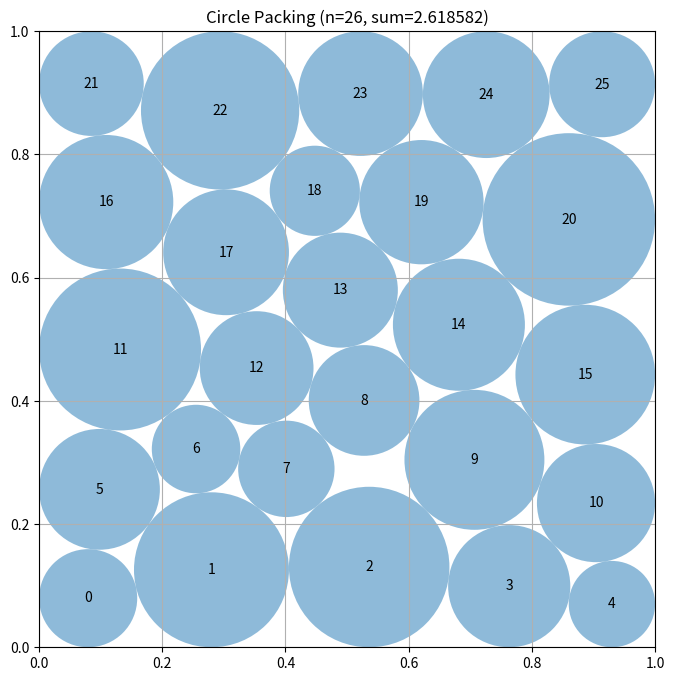

The script that saved this image:
# EVOLVE-BLOCK-START
"""Multistart LP-scored circle packing constructor for 26 circles."""
import numpy as np


def construct_packing():
    """
    Construct 26 non-overlapping circles in the unit square.

    Several different staggered-layer contact topologies are refined.  For
    every refined center configuration, the best possible radii are computed
    by a linear program:
        maximize sum(r_i)
        r_i + r_j <= distance(center_i, center_j)
        r_i <= distance to each wall.
    """
    from scipy.optimize import linprog, minimize

    n = 26
    ii, jj = np.triu_indices(n, 1)
    npairs = len(ii)

    pair_matrix = np.zeros((npairs, n), dtype=float)
    pair_matrix[np.arange(npairs), ii] = 1.0
    pair_matrix[np.arange(npairs), jj] = 1.0

    def layered_seed(row_sizes, phase_shift=0.0, jitter=0.0):
        """
        Make a broad triangular-like seed.  Row populations intentionally vary
        so that the nonlinear solver can discover different boundary contact
        graphs instead of being locked into a square lattice.
        """
        rows = len(row_sizes)
        points = []
        index = 0

        for row, count in enumerate(row_sizes):
            y = (row + 0.5) / rows
            phase = 0.50 if row % 2 == 0 else 0.36

            for col in range(count):
                x = (col + phase) / count

                # Deterministic asymmetric perturbation breaks reflections and
                # permits unequal boundary radii.
                dx = jitter * np.sin(1.731 * index + phase_shift)
                dy = jitter * np.cos(1.213 * index + 0.71 * phase_shift)

                points.append([
                    np.clip(x + dx, 0.025, 0.975),
                    np.clip(y + dy, 0.025, 0.975),
                ])
                index += 1

        return np.asarray(points, dtype=float)

    def improve_centers(seed):
        """
        Improve centers and provisional radii with smooth squared contact
        constraints.  Squared distances avoid repeated square-root Jacobian
        work and are well-conditioned away from coincident centers.
        """
        provisional_radius = 0.021
        z0 = np.r_[seed.ravel(), np.full(n, provisional_radius)]

        def constraints(z):
            c = z[:2 * n].reshape(n, 2)
            r = z[2 * n:]

            x = c[:, 0]
            y = c[:, 1]
            walls = np.r_[
                x - r,
                y - r,
                1.0 - x - r,
                1.0 - y - r,
            ]

            delta = c[ii] - c[jj]
            total = r[ii] + r[jj]
            contacts = 10.0 * (
                np.einsum("ij,ij->i", delta, delta) - total * total
            )

            return np.r_[r, walls, contacts]

        def jacobian(z):
            c = z[:2 * n].reshape(n, 2)
            r = z[2 * n:]

            rows = n + 4 * n + npairs
            jac = np.zeros((rows, 3 * n), dtype=float)
            disk = np.arange(n)

            # Positivity.
            jac[disk, 2 * n + disk] = 1.0

            offset = n

            # x-r, y-r, 1-x-r, 1-y-r.
            jac[offset + disk, 2 * disk] = 1.0
            jac[offset + disk, 2 * n + disk] = -1.0

            jac[offset + n + disk, 2 * disk + 1] = 1.0
            jac[offset + n + disk, 2 * n + disk] = -1.0

            jac[offset + 2 * n + disk, 2 * disk] = -1.0
            jac[offset + 2 * n + disk, 2 * n + disk] = -1.0

            jac[offset + 3 * n + disk, 2 * disk + 1] = -1.0
            jac[offset + 3 * n + disk, 2 * n + disk] = -1.0

            # Squared pair-contact constraints.
            delta = c[ii] - c[jj]
            total = r[ii] + r[jj]
            contact_rows = offset + 4 * n + np.arange(npairs)

            jac[contact_rows, 2 * ii] = 20.0 * delta[:, 0]
            jac[contact_rows, 2 * ii + 1] = 20.0 * delta[:, 1]
            jac[contact_rows, 2 * jj] = -20.0 * delta[:, 0]
            jac[contact_rows, 2 * jj + 1] = -20.0 * delta[:, 1]
            jac[contact_rows, 2 * n + ii] = -20.0 * total
            jac[contact_rows, 2 * n + jj] = -20.0 * total

            return jac

        objective_gradient = np.r_[np.zeros(2 * n), -np.ones(n)]

        result = minimize(
            fun=lambda z: -np.sum(z[2 * n:]),
            x0=z0,
            jac=lambda z: objective_gradient,
            method="SLSQP",
            bounds=[(0.0, 1.0)] * (2 * n) + [(0.0, 0.35)] * n,
            constraints={
                "type": "ineq",
                "fun": constraints,
                "jac": jacobian,
            },
            options={
                "maxiter": 1000,
                "ftol": 1.0e-11,
                "disp": False,
            },
        )

        if result.x is None or not np.all(np.isfinite(result.x)):
            return seed

        return np.clip(result.x[:2 * n].reshape(n, 2), 0.0, 1.0)

    def optimal_radii(centers):
        """Solve the exact fixed-center maximum-total-radius LP."""
        wall = np.minimum.reduce((
            centers[:, 0],
            centers[:, 1],
            1.0 - centers[:, 0],
            1.0 - centers[:, 1],
        ))
        distances = np.linalg.norm(centers[ii] - centers[jj], axis=1)

        safety = 1.0 - 2.0e-9
        result = linprog(
            c=-np.ones(n),
            A_ub=pair_matrix,
            b_ub=safety * distances,
            bounds=[
                (0.0, max(0.0, safety * float(limit)))
                for limit in wall
            ],
            method="highs",
        )

        if result.success and result.x is not None:
            return result.x

        return compute_max_radii(centers)

    # Each template has exactly 26 points.  The first three are five-row
    # layouts; the latter two have six rows and expose different wall effects.
    templates = (
        (5, 6, 5, 6, 4),
        (5, 5, 6, 5, 5),
        (5, 6, 5, 5, 5),
        (4, 5, 4, 5, 4, 4),
        (4, 5, 5, 4, 4, 4),
    )

    best_centers = None
    best_radii = None
    best_value = -np.inf

    # Two deterministic variants per topology are inexpensive and commonly
    # converge to different local contact graphs.
    for template_index, template in enumerate(templates):
        for variant in range(2):
            jitter = 0.0025 + 0.0017 * variant
            phase = 0.83 * template_index + 1.37 * variant
            seed = layered_seed(template, phase, jitter)

            centers = improve_centers(seed)
            radii = optimal_radii(centers)
            value = float(np.sum(radii))

            if value > best_value:
                best_value = value
                best_centers = centers
                best_radii = radii

    # Final common scale protects against strict geometric checkers while
    # preserving all pairwise and boundary inequalities.
    wall = np.minimum.reduce((
        best_centers[:, 0],
        best_centers[:, 1],
        1.0 - best_centers[:, 0],
        1.0 - best_centers[:, 1],
    ))
    distances = np.linalg.norm(best_centers[ii] - best_centers[jj], axis=1)
    positive = best_radii > 0.0

    scale = 1.0
    if np.any(positive):
        scale = min(scale, float(np.min(wall[positive] / best_radii[positive])))

    totals = best_radii[ii] + best_radii[jj]
    active_pairs = totals > 0.0
    if np.any(active_pairs):
        scale = min(scale, float(np.min(distances[active_pairs] / totals[active_pairs])))

    best_radii = best_radii * min(1.0, scale) * (1.0 - 1.0e-10)

    return best_centers, best_radii, float(np.sum(best_radii))


def compute_max_radii(centers):
    """
    Conservative fallback radius assignment for arbitrary centers.
    """
    n = len(centers)
    radii = np.minimum.reduce((
        centers[:, 0],
        centers[:, 1],
        1.0 - centers[:, 0],
        1.0 - centers[:, 1],
    )).astype(float)

    for i in range(n):
        for j in range(i + 1, n):
            distance = float(np.linalg.norm(centers[i] - centers[j]))
            total = radii[i] + radii[j]
            if total > distance and total > 0.0:
                factor = (1.0 - 1.0e-10) * distance / total
                radii[i] *= factor
                radii[j] *= factor

    return np.maximum(radii, 0.0)


# EVOLVE-BLOCK-END


# This part remains fixed (not evolved)
def run_packing():
    """Run the circle packing constructor for n=26"""
    centers, radii, sum_radii = construct_packing()
    return centers, radii, sum_radii


def visualize(centers, radii):
    """
    Visualize the circle packing

    Args:
        centers: np.array of shape (n, 2) with (x, y) coordinates
        radii: np.array of shape (n) with radius of each circle
    """
    import matplotlib.pyplot as plt
    from matplotlib.patches import Circle

    fig, ax = plt.subplots(figsize=(8, 8))

    # Draw unit square
    ax.set_xlim(0, 1)
    ax.set_ylim(0, 1)
    ax.set_aspect("equal")
    ax.grid(True)

    # Draw circles
    for i, (center, radius) in enumerate(zip(centers, radii)):
        circle = Circle(center, radius, alpha=0.5)
        ax.add_patch(circle)
        ax.text(center[0], center[1], str(i), ha="center", va="center")

    plt.title(f"Circle Packing (n={len(centers)}, sum={sum(radii):.6f})")
    plt.show()


if __name__ == "__main__":
    centers, radii, sum_radii = run_packing()
    print(f"Sum of radii: {sum_radii}")
    # AlphaEvolve improved this to 2.635

    # Uncomment to visualize:
    visualize(centers, radii)
